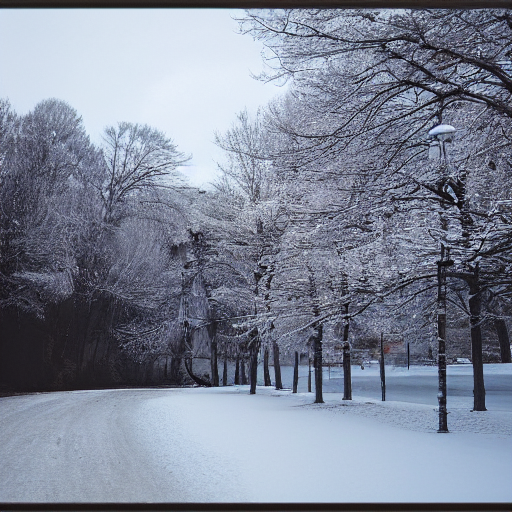
Generation parameters embedded in this image by AUTOMATIC1111 Stable Diffusion web UI or a fork of it (Forge, ...) (PNG 'parameters' text chunk):
winter
Steps: 20, Sampler: DPM++ 2M Karras, CFG scale: 7, Seed: 1869515733, Size: 512x512, Model hash: 6ce0161689, Model: v1-5-pruned-emaonly, Version: 1.6.0